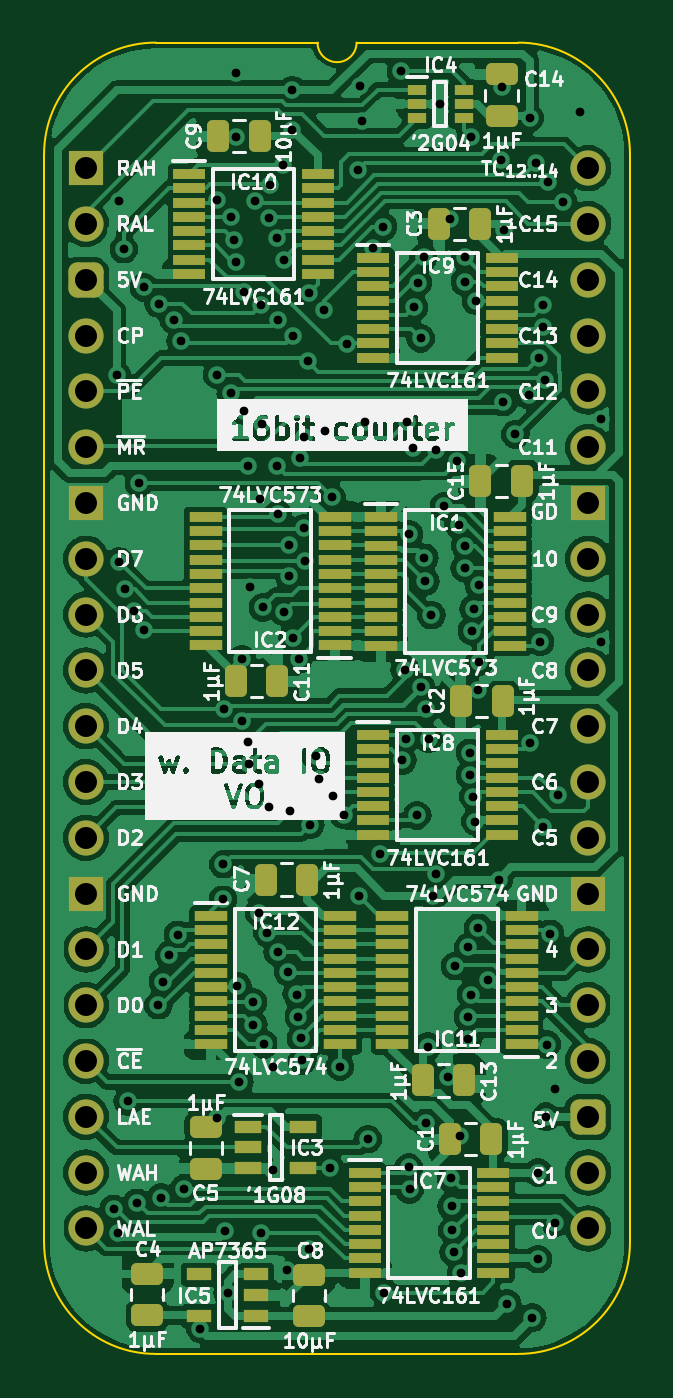
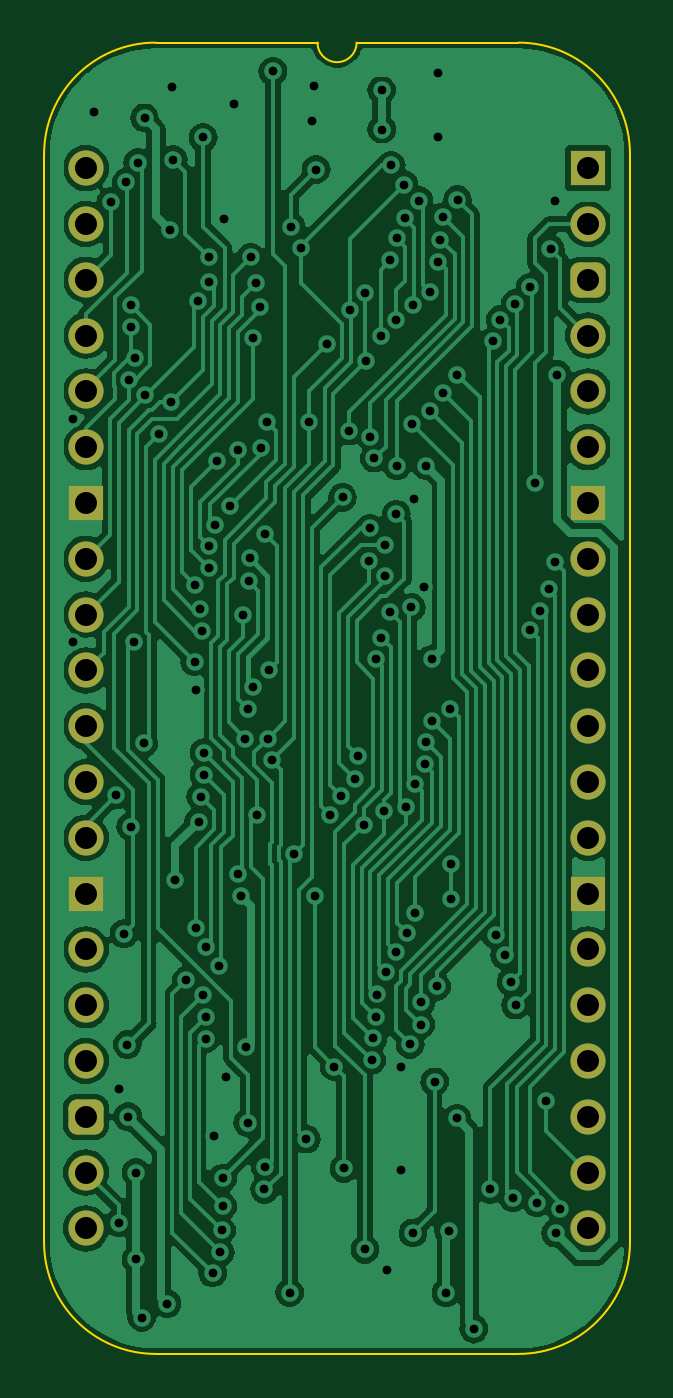
Circuit board: 11 layer files. Board 26.7 x 59.7 mm.
- bottom_copper: Counter 16bit with IO-B_Cu.gbl (124282 bytes)
- bottom_mask: Counter 16bit with IO-B_Mask.gbs (2068 bytes)
- paste: Counter 16bit with IO-B_Paste.gbp (472 bytes)
- bottom_silk: Counter 16bit with IO-B_Silkscreen.gbo (473 bytes)
- outline: Counter 16bit with IO-Edge_Cuts.gm1 (1093 bytes)
- top_copper: Counter 16bit with IO-F_Cu.gtl (213245 bytes)
- top_mask: Counter 16bit with IO-F_Mask.gts (7453 bytes)
- paste: Counter 16bit with IO-F_Paste.gtp (6402 bytes)
- top_silk: Counter 16bit with IO-F_Silkscreen.gto (156537 bytes)
- drill: Counter 16bit with IO-NPTH.drl (268 bytes)
- drill: Counter 16bit with IO-PTH.drl (3801 bytes)

=== bottom_copper: Counter 16bit with IO-B_Cu.gbl (124282 bytes, source omitted) ===
=== bottom_mask: Counter 16bit with IO-B_Mask.gbs (2068 bytes, source withheld) ===
=== paste: Counter 16bit with IO-B_Paste.gbp ===
%TF.GenerationSoftware,KiCad,Pcbnew,7.0.5*%
%TF.CreationDate,2024-02-16T16:51:06+02:00*%
%TF.ProjectId,Counter 16bit with IO,436f756e-7465-4722-9031-366269742077,V0*%
%TF.SameCoordinates,PX54c81a0PY37b6b20*%
%TF.FileFunction,Paste,Bot*%
%TF.FilePolarity,Positive*%
%FSLAX46Y46*%
G04 Gerber Fmt 4.6, Leading zero omitted, Abs format (unit mm)*
G04 Created by KiCad (PCBNEW 7.0.5) date 2024-02-16 16:51:06*
%MOMM*%
%LPD*%
G01*
G04 APERTURE LIST*
G04 APERTURE END LIST*
M02*

=== bottom_silk: Counter 16bit with IO-B_Silkscreen.gbo ===
%TF.GenerationSoftware,KiCad,Pcbnew,7.0.5*%
%TF.CreationDate,2024-02-16T16:51:06+02:00*%
%TF.ProjectId,Counter 16bit with IO,436f756e-7465-4722-9031-366269742077,V0*%
%TF.SameCoordinates,PX54c81a0PY37b6b20*%
%TF.FileFunction,Legend,Bot*%
%TF.FilePolarity,Positive*%
%FSLAX46Y46*%
G04 Gerber Fmt 4.6, Leading zero omitted, Abs format (unit mm)*
G04 Created by KiCad (PCBNEW 7.0.5) date 2024-02-16 16:51:06*
%MOMM*%
%LPD*%
G01*
G04 APERTURE LIST*
G04 APERTURE END LIST*
M02*

=== outline: Counter 16bit with IO-Edge_Cuts.gm1 ===
%TF.GenerationSoftware,KiCad,Pcbnew,7.0.5*%
%TF.CreationDate,2024-02-16T16:51:06+02:00*%
%TF.ProjectId,Counter 16bit with IO,436f756e-7465-4722-9031-366269742077,V0*%
%TF.SameCoordinates,PX54c81a0PY37b6b20*%
%TF.FileFunction,Profile,NP*%
%FSLAX46Y46*%
G04 Gerber Fmt 4.6, Leading zero omitted, Abs format (unit mm)*
G04 Created by KiCad (PCBNEW 7.0.5) date 2024-02-16 16:51:06*
%MOMM*%
%LPD*%
G01*
G04 APERTURE LIST*
%TA.AperFunction,Profile*%
%ADD10C,0.100000*%
%TD*%
G04 APERTURE END LIST*
D10*
%TO.C,J2*%
X-1905000Y635000D02*
X-1905000Y-48895000D01*
X10541000Y5715000D02*
X3175000Y5715000D01*
X19685000Y5715000D02*
X12319000Y5715000D01*
X19685000Y-53975000D02*
X3175000Y-53975000D01*
X24765000Y-48895000D02*
X24765000Y635000D01*
X3175000Y5715000D02*
G75*
G03*
X-1905000Y635000I2J-5080002D01*
G01*
X-1905000Y-48895000D02*
G75*
G03*
X3175000Y-53975000I5080000J0D01*
G01*
X10541000Y5715000D02*
G75*
G03*
X12319000Y5715000I889000J0D01*
G01*
X24765000Y635000D02*
G75*
G03*
X19685000Y5715000I-5080000J0D01*
G01*
X19685000Y-53975000D02*
G75*
G03*
X24765000Y-48895000I0J5080000D01*
G01*
%TD*%
M02*

=== top_copper: Counter 16bit with IO-F_Cu.gtl (213245 bytes, source omitted) ===
=== top_mask: Counter 16bit with IO-F_Mask.gts (7453 bytes, source omitted) ===
=== paste: Counter 16bit with IO-F_Paste.gtp (6402 bytes, source omitted) ===
=== top_silk: Counter 16bit with IO-F_Silkscreen.gto (156537 bytes, source omitted) ===
=== drill: Counter 16bit with IO-NPTH.drl ===
M48
; DRILL file {KiCad 7.0.5} date Fri Feb 16 16:51:08 2024
; FORMAT={-:-/ absolute / inch / decimal}
; #@! TF.CreationDate,2024-02-16T16:51:08+02:00
; #@! TF.GenerationSoftware,Kicad,Pcbnew,7.0.5
; #@! TF.FileFunction,NonPlated,1,2,NPTH
FMAT,2
INCH
%
G90
G05
T0
M30

=== drill: Counter 16bit with IO-PTH.drl ===
M48
; DRILL file {KiCad 7.0.5} date Fri Feb 16 16:51:08 2024
; FORMAT={-:-/ absolute / inch / decimal}
; #@! TF.CreationDate,2024-02-16T16:51:08+02:00
; #@! TF.GenerationSoftware,Kicad,Pcbnew,7.0.5
; #@! TF.FileFunction,Plated,1,2,PTH
FMAT,2
INCH
; #@! TA.AperFunction,Plated,PTH,ViaDrill
T1C0.0157
; #@! TA.AperFunction,Plated,PTH,ComponentDrill
T2C0.0394
%
G90
G05
T1
X0.05Y-1.865
X0.055Y-0.37
X0.0583Y-1.9086
X0.0593Y-0.0596
X0.06Y-0.705
X0.0674Y-0.145
X0.0705Y-0.7545
X0.075Y-1.6724
X0.0866Y-0.793
X0.0914Y-1.8543
X0.095Y-0.565
X0.1036Y-0.8285
X0.1042Y-0.2134
X0.13Y-1.5
X0.1303Y-0.2429
X0.135Y-1.845
X0.138Y-1.458
X0.1496Y-1.4105
X0.1573Y-0.2716
X0.1654Y-1.3741
X0.17Y-0.31
X0.175Y-1.83
X0.205Y-2.08
X0.2341Y-0.0566
X0.235Y-0.37
X0.235Y-1.7026
X0.246Y-1.3099
X0.2464Y-1.2475
X0.247Y-0.9697
X0.25Y-1.905
X0.2544Y-2.0156
X0.2592Y-0.087
X0.2595Y-0.4036
X0.2648Y-0.1282
X0.2682Y0.1711
X0.2682Y0.055
X0.2684Y-0.1674
X0.2715Y-1.4662
X0.275Y-1.6374
X0.28Y-0.88
X0.2803Y-0.9906
X0.2828Y-0.2224
X0.2838Y-0.4346
X0.2899Y-1.0288
X0.29Y-0.5331
X0.293Y-1.068
X0.2943Y-0.75
X0.2993Y-1.4946
X0.3Y-1.5348
X0.3034Y-0.0581
X0.3095Y-1.1038
X0.3096Y-1.3341
X0.3123Y-0.5935
X0.314Y-1.908
X0.3142Y-0.2461
X0.3152Y-0.4583
X0.3166Y-0.7873
X0.3189Y-1.57
X0.3251Y-1.3703
X0.3272Y-1.1457
X0.3289Y-0.0892
X0.3304Y-0.0295
X0.335Y-1.795
X0.335Y-1.61
X0.3429Y-0.5331
X0.343Y-0.1259
X0.3437Y-1.405
X0.3437Y-0.6198
X0.3442Y-0.2716
X0.3529Y0.005
X0.355Y-0.165
X0.3552Y-0.795
X0.36Y-1.975
X0.3626Y-1.44
X0.3642Y-0.6749
X0.3642Y-0.7313
X0.366Y-1.1524
X0.3698Y0.0691
X0.37Y0.14
X0.3706Y-0.8414
X0.3714Y-0.3006
X0.3777Y-1.4809
X0.3809Y-1.5206
X0.381Y-0.8799
X0.3832Y-0.5198
X0.3856Y-1.5597
X0.388Y-1.599
X0.3903Y-0.4811
X0.3912Y-0.645
X0.3927Y-0.7037
X0.3974Y-0.3462
X0.3999Y-0.2229
X0.4Y-1.9376
X0.402Y-1.1766
X0.4125Y-1.0537
X0.4174Y-1.095
X0.4267Y-0.2543
X0.4285Y-0.4713
X0.4376Y-1.7924
X0.4402Y-0.5898
X0.4427Y-1.1253
X0.455Y-1.61
X0.4627Y-1.1593
X0.4683Y-0.315
X0.4875Y-0.0026
X0.49Y-1.305
X0.4919Y0.1481
X0.495Y0.0849
X0.5Y-0.4556
X0.505Y-1.74
X0.5147Y-0.1426
X0.5263Y-1.2282
X0.5324Y-0.105
X0.535Y-2.015
X0.565Y0.1739
X0.5672Y-1.0611
X0.5715Y-0.8985
X0.5739Y-1.0223
X0.5747Y-0.4556
X0.5785Y-1.7907
X0.579Y-0.656
X0.58Y-1.83
X0.5866Y-0.5016
X0.5876Y-0.2495
X0.5936Y-1.1599
X0.595Y-0.205
X0.6Y-0.305
X0.6006Y-0.9305
X0.605Y-0.16
X0.6066Y-0.6984
X0.6085Y-0.7404
X0.6098Y-1.7107
X0.61Y-0.97
X0.6124Y-1.5743
X0.6142Y-1.0224
X0.6191Y-0.801
X0.6224Y-1.3043
X0.6272Y-0.505
X0.6279Y-1.2654
X0.635Y0.115
X0.6421Y-0.6061
X0.6484Y-1.6292
X0.6524Y-0.0909
X0.655Y-1.81
X0.6552Y-1.8602
X0.6569Y-1.9038
X0.6593Y-1.9431
X0.6611Y-1.43
X0.6652Y-0.5252
X0.6678Y-0.6391
X0.6702Y-1.735
X0.673Y-1.98
X0.6788Y-0.7167
X0.6792Y-0.2037
X0.68Y-0.6766
X0.68Y-0.16
X0.685Y-1.5206
X0.685Y-1.56
X0.6854Y-1.3962
X0.6885Y-1.0477
X0.6886Y-1.0874
X0.69Y0.055
X0.6905Y-1.4816
X0.6922Y-0.8293
X0.6944Y-1.1264
X0.695Y-0.79
X0.698Y-1.171
X0.6995Y-0.2374
X0.703Y-0.9346
X0.7033Y-1.3611
X0.7043Y-0.7467
X0.7051Y-0.885
X0.72Y-1.455
X0.74Y-1.275
X0.7436Y0.0152
X0.745Y0.145
X0.748Y-0.4193
X0.75Y-0.11
X0.755Y-2.035
X0.7695Y-0.4769
X0.7942Y-0.4068
X0.795Y0.09
X0.7965Y-1.0304
X0.8Y-2.06
X0.807Y0.01
X0.81Y-1.8
X0.81Y-1.955
X0.8119Y-0.3409
X0.8137Y-0.8489
X0.8185Y-0.2855
X0.82Y-1.18
X0.82Y-0.245
X0.822Y-0.3789
X0.825Y-1.7
X0.8257Y-1.5708
X0.8276Y-0.025
X0.8318Y-1.3721
X0.84Y-1.65
X0.8411Y-1.89
X0.8453Y-1.1237
X0.855Y-0.06
X0.885Y0.1
X0.9239Y-0.45
X0.9239Y-0.85
T2
X0.0Y0.0
X0.0Y-0.1
X0.0Y-0.2
X0.0Y-0.3
X0.0Y-0.4
X0.0Y-0.5
X0.0Y-0.6
X0.0Y-0.7
X0.0Y-0.8
X0.0Y-0.9
X0.0Y-1.0
X0.0Y-1.1
X0.0Y-1.2
X0.0Y-1.3
X0.0Y-1.4
X0.0Y-1.5
X0.0Y-1.6
X0.0Y-1.7
X0.0Y-1.8
X0.0Y-1.9
X0.9Y0.0
X0.9Y-0.1
X0.9Y-0.2
X0.9Y-0.3
X0.9Y-0.4
X0.9Y-0.5
X0.9Y-0.6
X0.9Y-0.7
X0.9Y-0.8
X0.9Y-0.9
X0.9Y-1.0
X0.9Y-1.1
X0.9Y-1.2
X0.9Y-1.3
X0.9Y-1.4
X0.9Y-1.5
X0.9Y-1.6
X0.9Y-1.7
X0.9Y-1.8
X0.9Y-1.9
T0
M30
